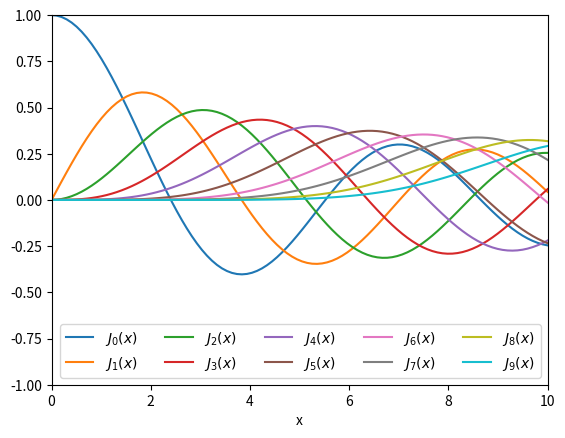

Write the Python code that produced this figure.
import scipy.special as sps

print([m for m in dir(sps) if not m.startswith("_")])

order = 0
x_value = 0.0

# Besselova funkce prvního druhu s nulovým řádem
print(f"J_{order}({x_value}) = {sps.jn(order, x_value)}")

order = 2
x_value = 1.0

# Besselova funkce druhého druhu s řádem 2
print(f"Y_{order}({x_value}) = {sps.yn(order, x_value)}")

import numpy as np
import matplotlib.pyplot as plt

x = np.linspace(0, 10, 100)

fig, ax = plt.subplots()

for order in range(10):
    ax.plot(x, sps.jn(order, x), label=f"$J_{order}(x)$")

ax.legend(loc="lower right", ncol=5)
ax.set_xlabel("x")
ax.set_xlim(0, 10)
ax.set_ylim(-1, 1)

order = 0
num_zeros = 3  # počet kořenů hledaných od nuly směrem doprava
zeros = sps.jn_zeros(order, num_zeros)
print("Kořeny:", zeros)

# kontrola
print("Hodnoty funkce v kořenech:", sps.jn(order, zeros))